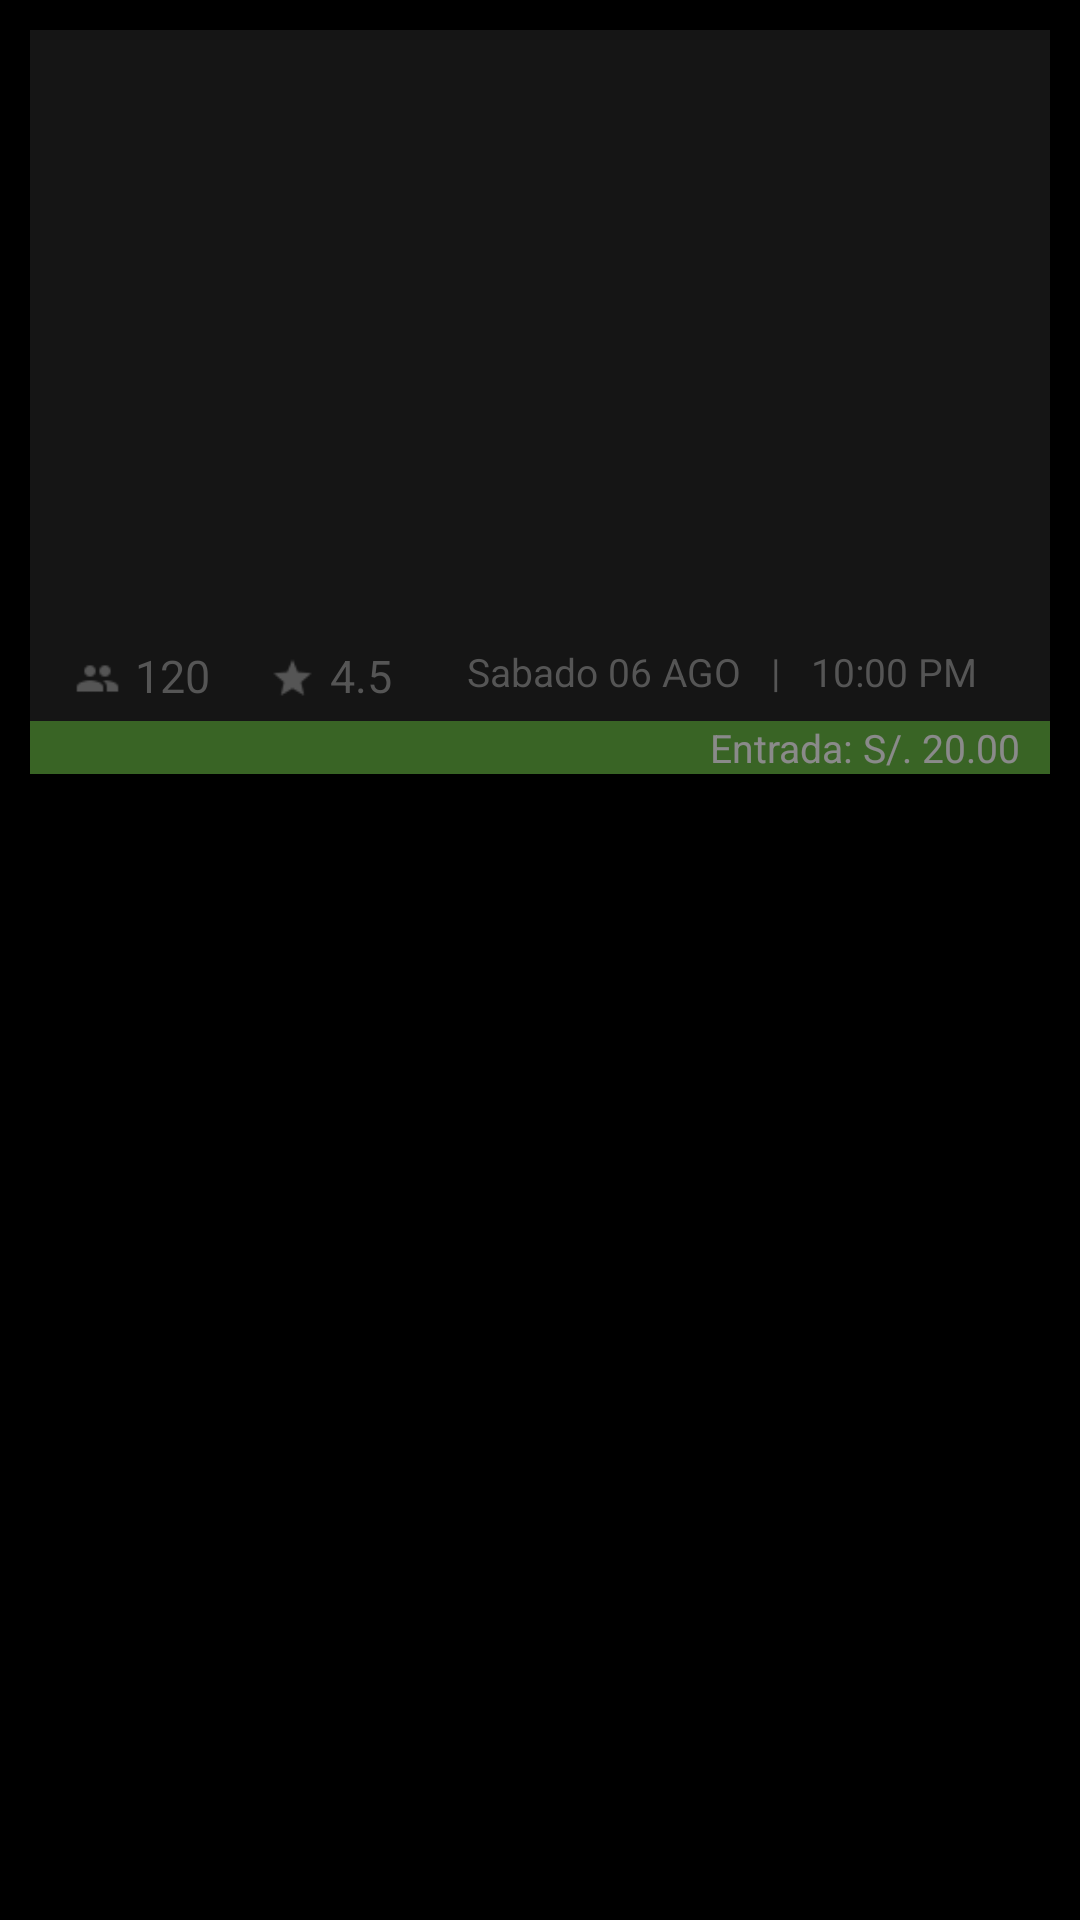

The Android layout XML behind this screen, and the referenced resources:
<!-- AndroidManifest.xml: application theme AppTheme -->
<!-- res/layout/evento_item.xml -->
<?xml version="1.0" encoding="utf-8"?>
<RelativeLayout xmlns:android="http://schemas.android.com/apk/res/android"
    xmlns:tools="http://schemas.android.com/tools"
    android:background="#000000"
    android:layout_width="match_parent"
    android:layout_height="wrap_content"
    android:padding="10dp">
    <RelativeLayout
        android:background="#151515"
        android:layout_width="match_parent"
        android:layout_height="wrap_content">
        <RelativeLayout
            android:id="@+id/imagen"
            android:layout_width="match_parent"
            android:layout_height="wrap_content">
            <ImageView
                android:id="@+id/img_evento"
                android:scaleType="centerCrop"
                android:layout_width="match_parent"
                android:layout_height="200dp"
                android:src="@drawable/slider1"/>
        </RelativeLayout>
    <RelativeLayout
        android:id="@+id/contenido"
        android:layout_width="match_parent"
        android:layout_height="wrap_content"
        android:layout_below="@+id/imagen"
        android:gravity="center">

            <LinearLayout
                android:orientation="horizontal"
                android:layout_width="match_parent"
                android:layout_height="wrap_content">
                <LinearLayout
                    android:id="@+id/asistentes"
                    android:layout_margin="5dp"
                    android:orientation="horizontal"
                    android:paddingLeft="10dp"
                    android:layout_gravity="center"
                    android:layout_width="wrap_content"
                    android:layout_height="wrap_content">

                    <ImageView
                        android:layout_gravity="center"
                        android:layout_marginTop="1dp"
                        android:tint="#555555"
                        android:src="@drawable/accountmultiple"
                        android:layout_width="15dp"
                        android:layout_height="15dp" />
                    <TextView
                        android:id="@+id/cant_asistentes"
                        android:text="120"
                        android:layout_marginLeft="5dp"
                        android:textColor="#555555"
                        android:textSize="15sp"
                        android:layout_gravity="center"
                        android:layout_width="wrap_content"
                        android:layout_height="wrap_content" />
                </LinearLayout>

                <LinearLayout
                    android:id="@+id/valoracion"
                    android:layout_margin="5dp"
                    android:orientation="horizontal"
                    android:paddingLeft="10dp"
                    android:layout_gravity="center"
                    android:layout_width="wrap_content"
                    android:layout_height="wrap_content">

                    <ImageView
                        android:layout_gravity="center"
                        android:src="@drawable/star"
                        android:tint="#555555"
                        android:layout_marginTop="1dp"
                        android:layout_width="15dp"
                        android:layout_height="15dp" />

                    <TextView
                        android:text="4.5"
                        android:textSize="15sp"
                        android:textColor="#555555"
                        android:layout_gravity="center"
                        android:layout_marginLeft="5dp"
                        android:layout_width="wrap_content"
                        android:layout_height="wrap_content" />
                </LinearLayout>

                <LinearLayout
                    android:id="@+id/fecha_hora"
                    android:orientation="horizontal"
                    android:layout_width="match_parent"
                    android:layout_height="wrap_content">
                    <TextView
                        android:id="@+id/fecha_evento"
                        android:textColor="#555555"
                        android:layout_marginLeft="20dp"
                        android:textSize="13sp"
                        android:layout_marginTop="5dp"
                        android:layout_width="wrap_content"
                        android:layout_height="wrap_content"
                        android:text="Sabado 06 AGO   |"/>
                    <TextView
                        android:id="@+id/Hora_evento"
                        android:layout_marginLeft="10dp"
                        android:text="10:00 PM"
                        android:layout_marginTop="5dp"
                        android:textColor="#555555"
                        android:textSize="13dp"
                        android:layout_width="match_parent"
                        android:layout_height="wrap_content" />
                </LinearLayout>
            </LinearLayout>
    </RelativeLayout>

    <LinearLayout
        android:layout_width="match_parent"
        android:layout_height="wrap_content"
        android:layout_below="@id/contenido"
        android:background="#5db435"
        android:gravity="right"
        android:alpha="0.5"
        android:paddingRight="10dp">

        <TextView
            android:text="Entrada: "
            android:textSize="13sp"
            android:layout_gravity="center"
            android:textColor="#ffffff"
            android:layout_width="wrap_content"
            android:layout_height="wrap_content" />

        <TextView
            android:id="@+id/precio_entrada"
            android:text="S/. 20.00"
            android:textSize="13sp"
            android:layout_gravity="center"
            android:textColor="#ffffff"
            android:layout_width="wrap_content"
            android:layout_height="wrap_content" />
    </LinearLayout>

    <TextView
        android:id="@+id/nombre_evento"
        android:layout_width="wrap_content"
        android:layout_height="wrap_content"
        android:text="Dia del Skate"
        android:visibility="invisible"
        android:textAppearance="?android:attr/textAppearanceLarge"
        android:textColor="#000000"
        android:textSize="15sp"

        android:textStyle="bold" />

    </RelativeLayout>
</RelativeLayout>
<!-- resources referenced by this layout -->
<resources>
  <!-- drawable accountmultiple: png bitmap (drawable, 506 bytes) -->
  <!-- drawable star: png bitmap (drawable, 609 bytes) -->
  <style name="AppTheme" parent="Theme.AppCompat.Light.DarkActionBar">
          
          <item name="colorPrimary">@color/colorPrimary</item>
          <item name="colorPrimaryDark">@color/colorPrimaryDark</item>
          <item name="colorAccent">@color/colorAccent</item>
      </style>
  <color name="colorPrimary">#001120</color>
  <color name="colorPrimaryDark">#001120</color>
  <color name="colorAccent">#4075a2</color>
</resources>
